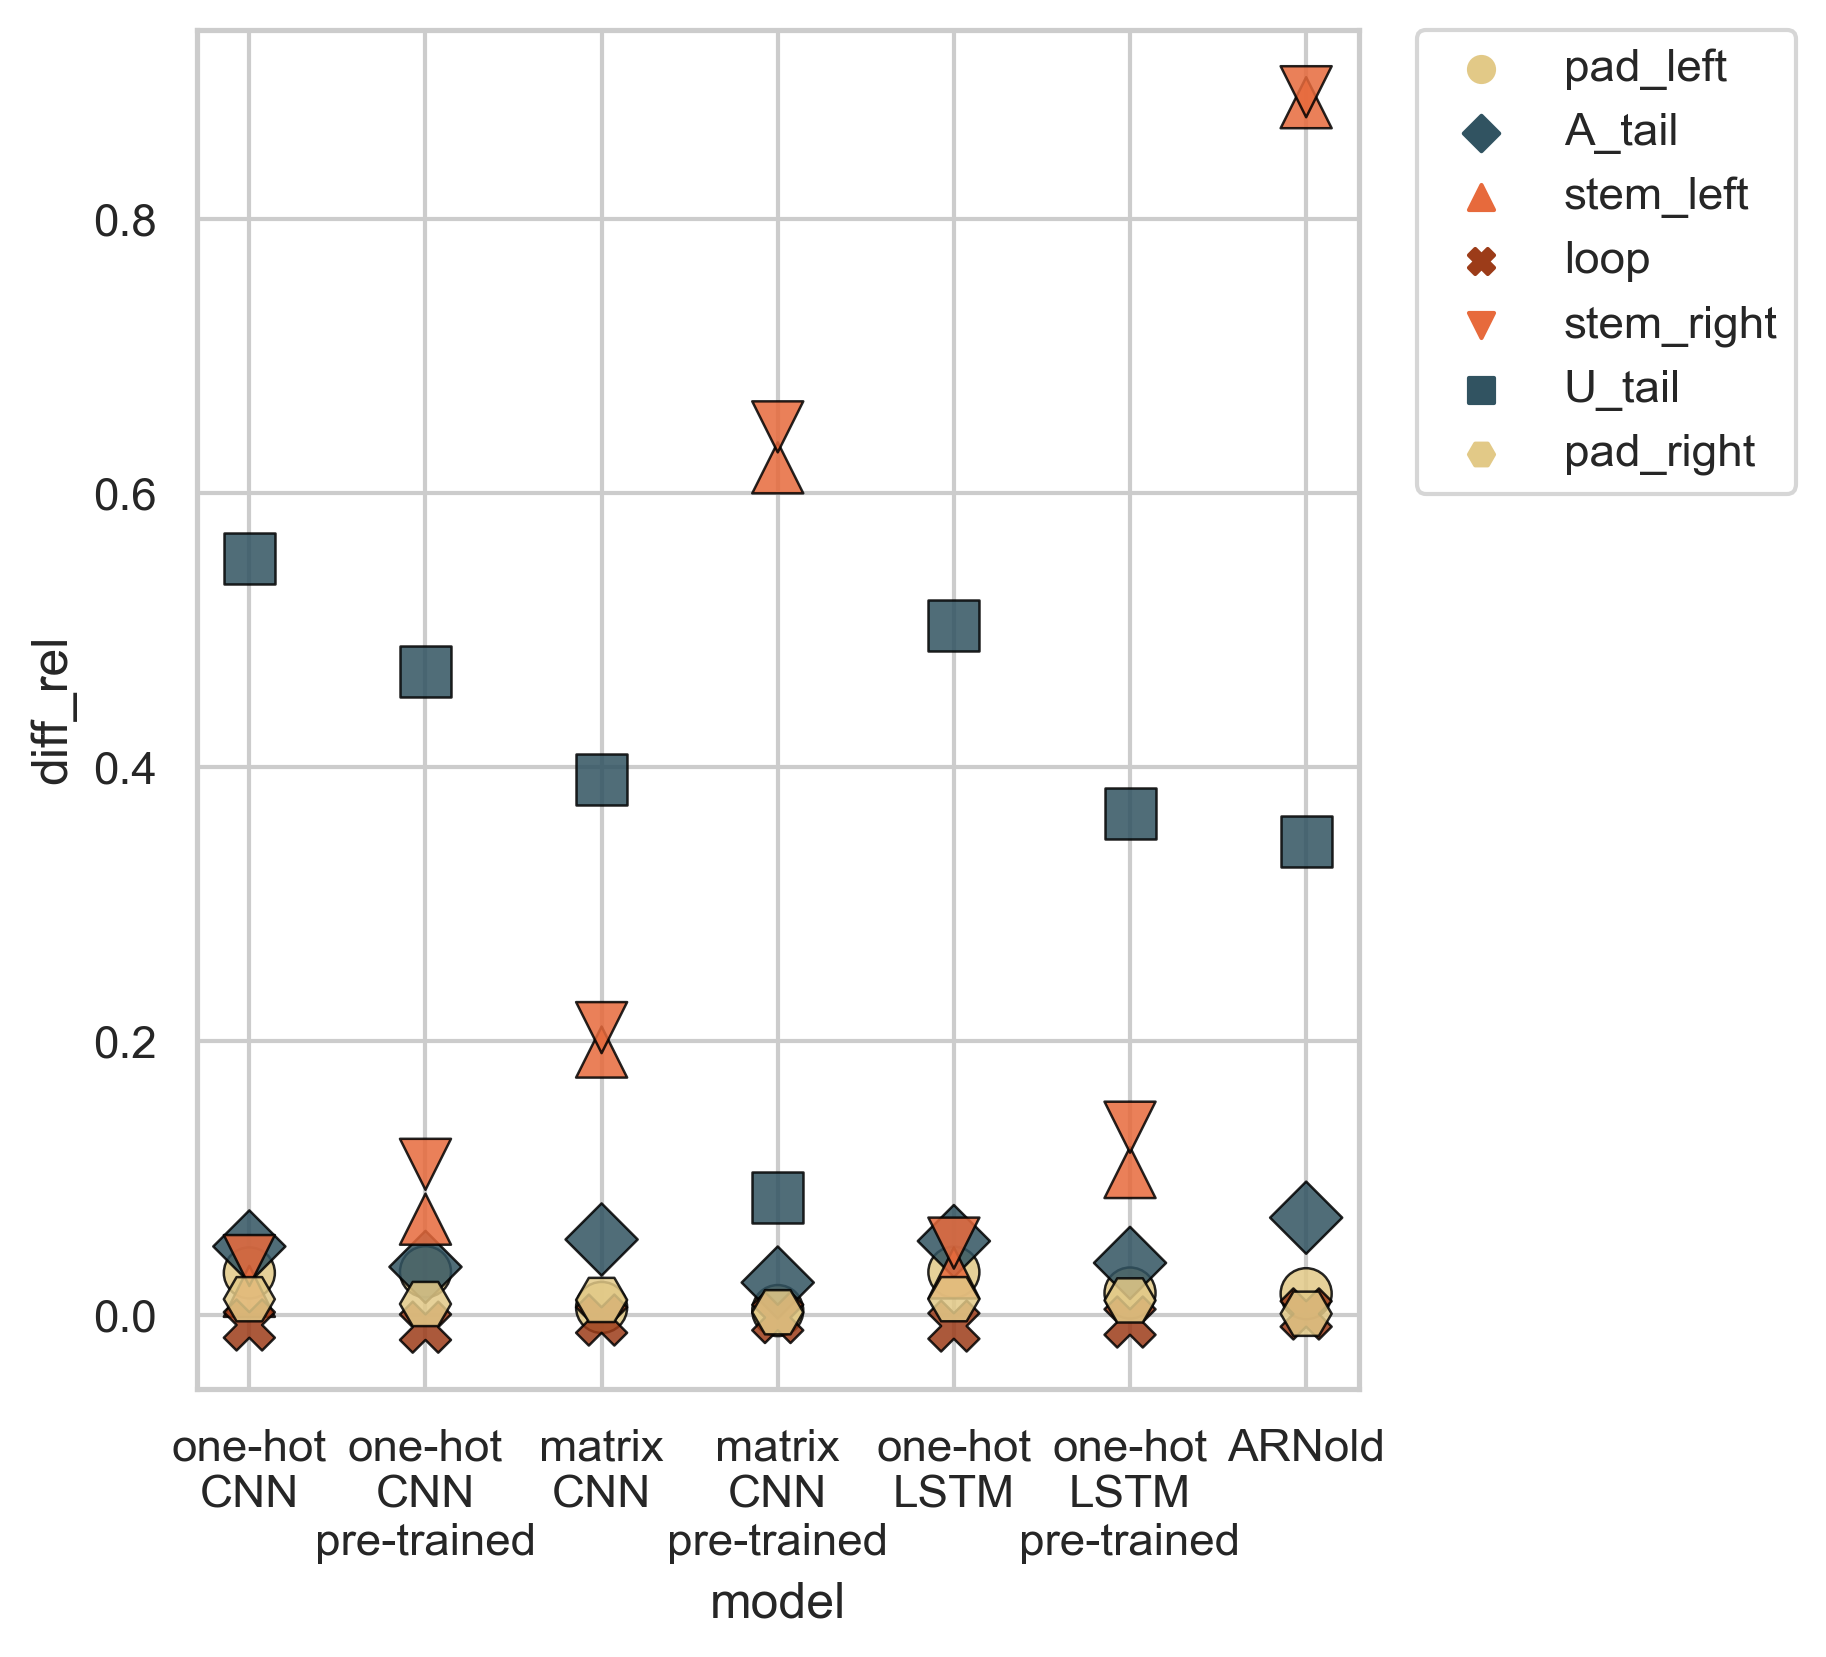

The file beside this chart, header and first rows:
, model, k, mutations, section, base, diff_abs, diff_rel
0, CNN_onehot, 0, base, 0.9232, 0.9232, 0.0, 0.0
1, CNN_onehot, 0, pad_left, 0.9001, 0.9232, 0.02315, 0.02507
2, CNN_onehot, 0, stretch_left, 0.8794, 0.9232, 0.04385, 0.04749
3, CNN_onehot, 0, stem_left, 0.9087, 0.9232, 0.01453, 0.01574
4, CNN_onehot, 0, loop, 0.9314, 0.9232, -0.008137, -0.008814
5, CNN_onehot, 0, stem_right, 0.8969, 0.9232, 0.02637, 0.02856
6, CNN_onehot, 0, strech_right, 0.4297, 0.9232, 0.4935, 0.5345
7, CNN_onehot, 0, pad_right, 0.916, 0.9232, 0.007241, 0.007843
8, CNN_onehot, 1, base, 0.9294, 0.9294, 0.0, 0.0
9, CNN_onehot, 1, pad_left, 0.9025, 0.9294, 0.02695, 0.029
10, CNN_onehot, 1, stretch_left, 0.9018, 0.9294, 0.02768, 0.02978
11, CNN_onehot, 1, stem_left, 0.911, 0.9294, 0.0184, 0.0198
12, CNN_onehot, 1, loop, 0.9257, 0.9294, 0.003748, 0.004032
13, CNN_onehot, 1, stem_right, 0.8792, 0.9294, 0.05021, 0.05403
14, CNN_onehot, 1, strech_right, 0.4078, 0.9294, 0.5216, 0.5612
15, CNN_onehot, 1, pad_right, 0.9229, 0.9294, 0.006542, 0.007039
16, CNN_onehot, 2, base, 0.8201, 0.8201, 0.0, 0.0
17, CNN_onehot, 2, pad_left, 0.7878, 0.8201, 0.03234, 0.03943
18, CNN_onehot, 2, stretch_left, 0.7753, 0.8201, 0.04484, 0.05468
19, CNN_onehot, 2, stem_left, 0.8087, 0.8201, 0.01135, 0.01384
20, CNN_onehot, 2, loop, 0.8258, 0.8201, -0.005756, -0.007018
21, CNN_onehot, 2, stem_right, 0.7924, 0.8201, 0.02774, 0.03382
22, CNN_onehot, 2, strech_right, 0.4019, 0.8201, 0.4182, 0.5099
23, CNN_onehot, 2, pad_right, 0.8131, 0.8201, 0.007008, 0.008545
24, CNN_onehot, 3, base, 0.8745, 0.8745, 0.0, 0.0
25, CNN_onehot, 3, pad_left, 0.8481, 0.8745, 0.02639, 0.03018
26, CNN_onehot, 3, stretch_left, 0.8175, 0.8745, 0.057, 0.06518
27, CNN_onehot, 3, stem_left, 0.8584, 0.8745, 0.01608, 0.01838
28, CNN_onehot, 3, loop, 0.881, 0.8745, -0.006546, -0.007485
29, CNN_onehot, 3, stem_right, 0.831, 0.8745, 0.04351, 0.04976
30, CNN_onehot, 3, strech_right, 0.3406, 0.8745, 0.5338, 0.6105
31, CNN_onehot, 3, pad_right, 0.8645, 0.8745, 0.009955, 0.01138
32, CNN_onehot, 4, base, 0.8333, 0.8333, 0.0, 0.0
33, CNN_onehot, 4, pad_left, 0.8085, 0.8333, 0.02478, 0.02973
34, CNN_onehot, 4, stretch_left, 0.7833, 0.8333, 0.05002, 0.06002
35, CNN_onehot, 4, stem_left, 0.8237, 0.8333, 0.009644, 0.01157
36, CNN_onehot, 4, loop, 0.8365, 0.8333, -0.003209, -0.003851
37, CNN_onehot, 4, stem_right, 0.801, 0.8333, 0.03226, 0.03872
38, CNN_onehot, 4, strech_right, 0.4161, 0.8333, 0.4172, 0.5006
39, CNN_onehot, 4, pad_right, 0.824, 0.8333, 0.0093, 0.01116
40, CNN_onehot, 5, base, 0.8451, 0.8451, 0.0, 0.0
41, CNN_onehot, 5, pad_left, 0.8275, 0.8451, 0.01767, 0.02091
42, CNN_onehot, 5, stretch_left, 0.8121, 0.8451, 0.03298, 0.03903
43, CNN_onehot, 5, stem_left, 0.8341, 0.8451, 0.01106, 0.01308
44, CNN_onehot, 5, loop, 0.8547, 0.8451, -0.009537, -0.01128
45, CNN_onehot, 5, stem_right, 0.8281, 0.8451, 0.01707, 0.0202
46, CNN_onehot, 5, strech_right, 0.4088, 0.8451, 0.4363, 0.5163
47, CNN_onehot, 5, pad_right, 0.8376, 0.8451, 0.007493, 0.008866
48, CNN_onehot, 6, base, 0.8986, 0.8986, 0.0, 0.0
49, CNN_onehot, 6, pad_left, 0.8715, 0.8986, 0.02713, 0.03019
50, CNN_onehot, 6, stretch_left, 0.8607, 0.8986, 0.03796, 0.04224
51, CNN_onehot, 6, stem_left, 0.8821, 0.8986, 0.01651, 0.01838
52, CNN_onehot, 6, loop, 0.905, 0.8986, -0.006331, -0.007046
53, CNN_onehot, 6, stem_right, 0.8348, 0.8986, 0.06385, 0.07105
54, CNN_onehot, 6, strech_right, 0.4106, 0.8986, 0.4881, 0.5431
55, CNN_onehot, 6, pad_right, 0.8874, 0.8986, 0.01129, 0.01256
56, CNN_onehot, 7, base, 0.8886, 0.8886, 0.0, 0.0
57, CNN_onehot, 7, pad_left, 0.858, 0.8886, 0.03059, 0.03443
58, CNN_onehot, 7, stretch_left, 0.8529, 0.8886, 0.03568, 0.04015
59, CNN_onehot, 7, stem_left, 0.8775, 0.8886, 0.01109, 0.01248
... 500 more rows
